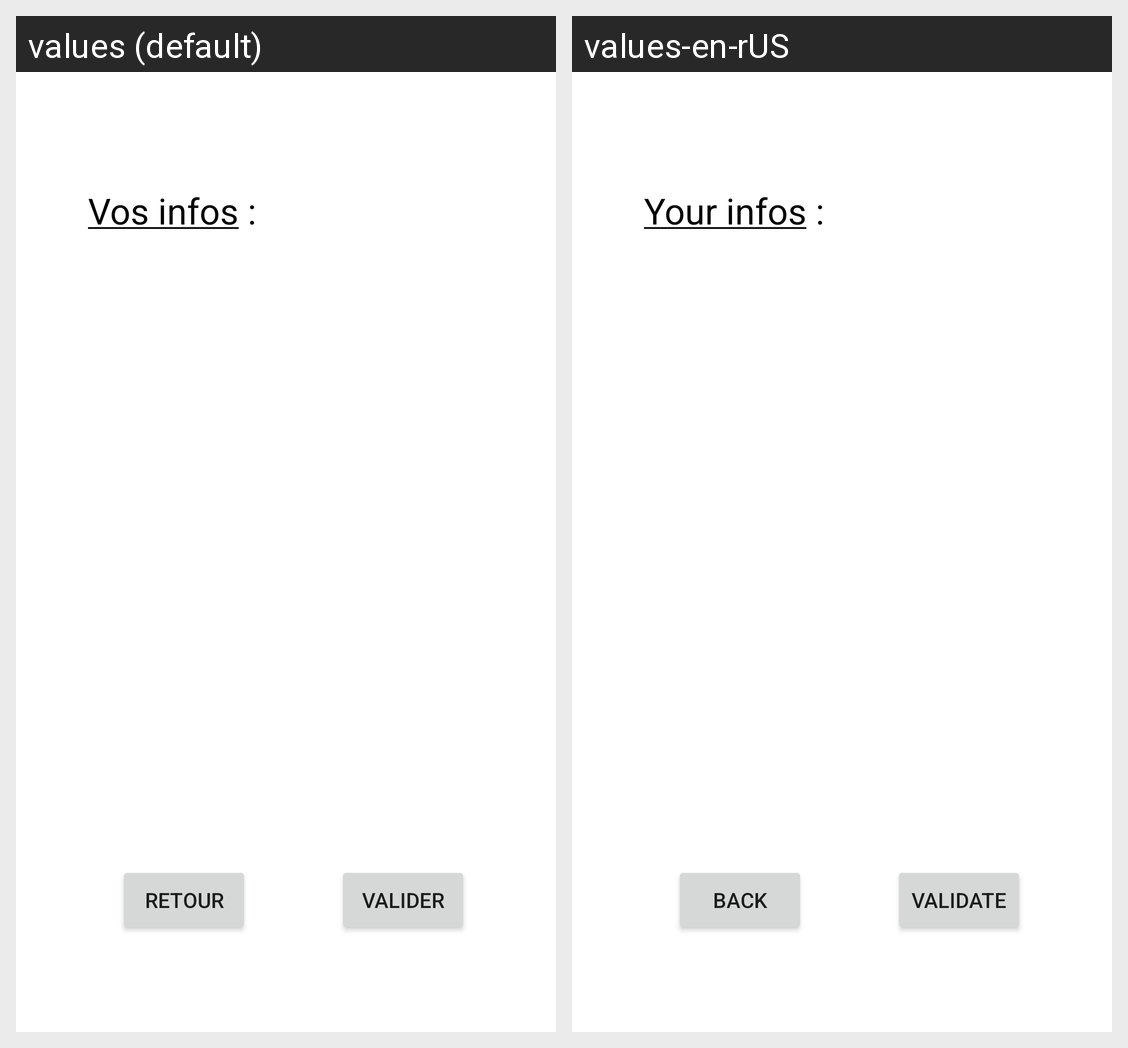

For this localized Android screen grid, give each drawn string resource with its value in every locale shown.
Android screen res/layout/activity_validation.xml rendered under 2 locales, left to right: values (default), values-en-rUS. Device: Nexus 5 (rendered at 1080×1920; each locale shown at half size, 540×960, under a caption strip naming it); theme Theme.TP1.
Strings drawn on this screen, with the default value and each locale's value (text and hints the layout hard-codes, and strings that could not be matched under every locale, appear in the picture but are not listed):

titre_validation
  values: Vos infos :
  values-en-rUS: Your infos :

back
  values: retour
  values-en-rUS: back

button_validate
  values: Valider
  values-en-rUS: Validate
